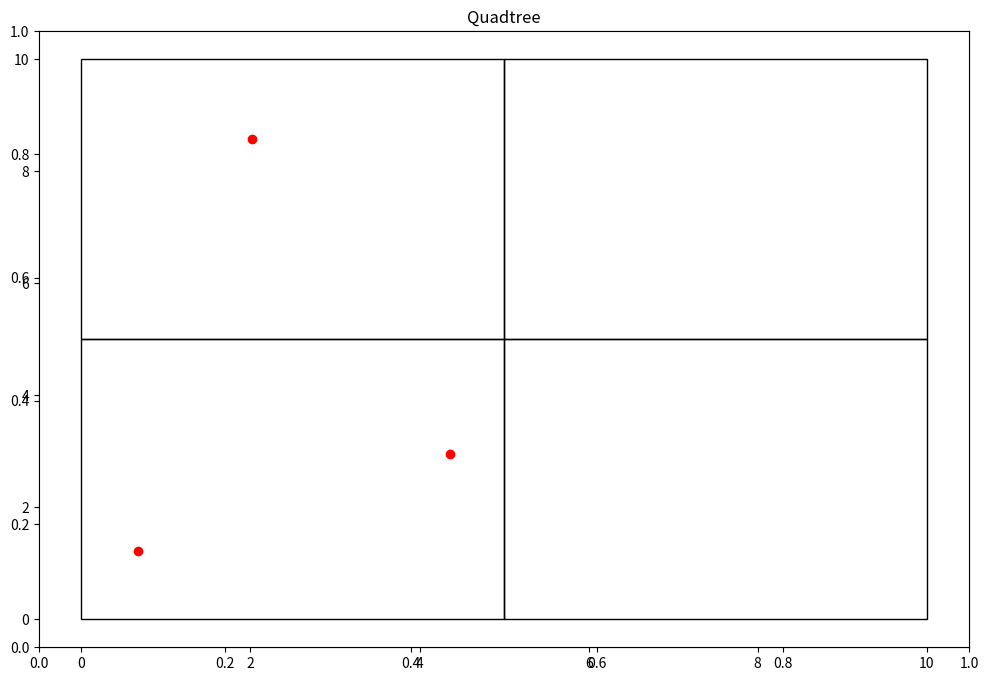

Generate this figure with matplotlib:
import matplotlib.pyplot as plt
from matplotlib import patches
import random


class Point:
    def __init__(self, x, y):
        self.x = x
        self.y = y

    def __repr__(self):
        return f"Point({self.x}, {self.y})"


class Node:
    def __init__(self, x0, y0, w, h, points):
        self.x0 = x0
        self.y0 = y0
        self.width = w
        self.height = h
        self.points = points
        self.children = []

    def get_width(self):
        return self.width

    def get_height(self):
        return self.height

    def get_points(self):
        return self.points

    def get_children(self):
        return self.children

class QTree:
    def __init__(self, k, n):
        self.threshold = k
        self.points = [Point(round(random.uniform(0, 10),4), round(random.uniform(0, 10),4)) for x in range(n)]
        self.root = Node(0, 0, 10, 10, self.points)

    def add_point(self, x, y):
        self.points.append(Point(x, y))

    def get_points(self):
        return self.points

    def subdivide(self):
        recursive_subdivide(self.root, self.threshold)

    def graph(self):
        fig = plt.figure(figsize=(12, 8))
        plt.title("Quadtree")
        ax = fig.add_subplot(111)
        c = find_children(self.root)
        print("Number of segments: %d" % len(c))
        areas = set()
        for el in c:
            areas.add(el.width * el.height)
        print("Minimum segment area: %.3f units" % min(areas))
        for n in c:
            ax.add_patch(patches.Rectangle((n.x0, n.y0), n.width, n.height, fill=False))
        x = [point.x for point in self.points]
        y = [point.y for point in self.points]
        plt.plot(x, y, 'ro')
        plt.show()
        return


def recursive_subdivide(node, k):
    if len(node.points) <= k:
        return

    w_ = float(node.width / 2)
    h_ = float(node.height / 2)

    p = contains(node.x0, node.y0, w_, h_, node.points)
    x1 = Node(node.x0, node.y0, w_, h_, p)
    recursive_subdivide(x1, k)

    p = contains(node.x0, node.y0 + h_, w_, h_, node.points)
    x2 = Node(node.x0, node.y0 + h_, w_, h_, p)
    recursive_subdivide(x2, k)

    p = contains(node.x0 + w_, node.y0, w_, h_, node.points)
    x3 = Node(node.x0 + w_, node.y0, w_, h_, p)
    recursive_subdivide(x3, k)

    p = contains(node.x0 + w_, node.y0 + w_, w_, h_, node.points)
    x4 = Node(node.x0 + w_, node.y0 + h_, w_, h_, p)
    recursive_subdivide(x4, k)

    node.children = [x1, x2, x3, x4]
    print(f"Node Children:{node.get_points()}")


def contains(x, y, w, h, points):
    pts = []
    for point in points:
        if point.x >= x and point.x <= x + w and point.y >= y and point.y <= y + h:
            pts.append(point)
    return pts


def find_children(node):
    if not node.children:
        return [node]
    else:
        children = []
        for child in node.children:
            children += (find_children(child))
    return children


if __name__ == '__main__':
    QT = QTree(2, 3)
    QT.subdivide()
    QT.graph()
    print(QT.root.get_points())
    print(contains(0,0,5,5,QT.points))